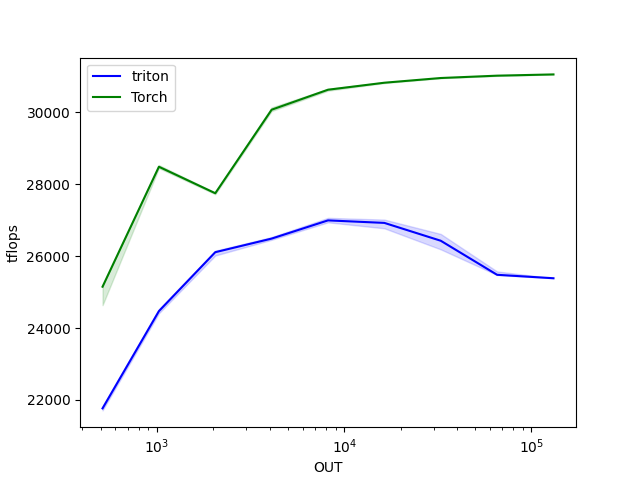

The table this chart was drawn from, first rows:
OUT, triton, Torch
512, 21765, 25149
1024, 24470, 28487
2048, 26110, 27750
4096, 26488, 30073
8192, 26995, 30629
16384, 26925, 30824
32768, 26429, 30955
65536, 25481, 31020
131072, 25385, 31055
